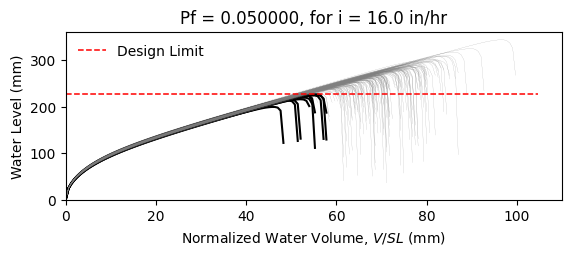

Data behind this chart, as committed beside it:
W8X21, L = 360.0 in, slope = 0.020833333333333332 in/in, dead load = 6.944444444444444e-05 kip/in…
zwlim AISC Appendix 2, zwlim DAMP, zwlim Proposed for ASCE 7, zwlim Neglect Ponding, dhnom Denver, dhnom New York, dhnom New Orleans, dh Denver, dh New York, dh New Orleans, dmax
8.439, 6.879, 7.315, 10.32, 1.13, 1.13, 1.13, 3.212, 3.212, 3.212, 10.97, Safe, 
8.439, 6.879, 7.315, 10.32, 1.13, 1.13, 1.13, 3.212, 3.212, 3.212, 9.814, Safe, 
8.439, 6.879, 7.315, 10.32, 1.13, 1.13, 1.13, 3.212, 3.212, 3.212, 9.615, Safe, 
8.439, 6.879, 7.315, 10.32, 1.13, 1.13, 1.13, 3.212, 3.212, 3.212, 11.21, Safe, 
8.439, 6.879, 7.315, 10.32, 1.13, 1.13, 1.13, 3.212, 3.212, 3.212, 9.11, Safe, 
8.439, 6.879, 7.315, 10.32, 1.13, 1.13, 1.13, 3.212, 3.212, 3.212, 13.56, Safe, 
8.439, 6.879, 7.315, 10.32, 1.13, 1.13, 1.13, 3.212, 3.212, 3.212, 10.37, Safe, 
8.439, 6.879, 7.315, 10.32, 1.13, 1.13, 1.13, 3.212, 3.212, 3.212, 9.448, Safe, 
8.439, 6.879, 7.315, 10.32, 1.13, 1.13, 1.13, 3.212, 3.212, 3.212, 10.84, Safe, 
8.439, 6.879, 7.315, 10.32, 1.13, 1.13, 1.13, 3.212, 3.212, 3.212, 10.17, Safe, 
8.439, 6.879, 7.315, 10.32, 1.13, 1.13, 1.13, 3.212, 3.212, 3.212, 8.858, Fail, 
8.439, 6.879, 7.315, 10.32, 1.13, 1.13, 1.13, 3.212, 3.212, 3.212, 8.646, Fail, 
8.439, 6.879, 7.315, 10.32, 1.13, 1.13, 1.13, 3.212, 3.212, 3.212, 11.1, Safe, 
8.439, 6.879, 7.315, 10.32, 1.13, 1.13, 1.13, 3.212, 3.212, 3.212, 9.676, Safe, 
8.439, 6.879, 7.315, 10.32, 1.13, 1.13, 1.13, 3.212, 3.212, 3.212, 11.02, Safe, 
8.439, 6.879, 7.315, 10.32, 1.13, 1.13, 1.13, 3.212, 3.212, 3.212, 10.14, Safe, 
8.439, 6.879, 7.315, 10.32, 1.13, 1.13, 1.13, 3.212, 3.212, 3.212, 10.49, Safe, 
8.439, 6.879, 7.315, 10.32, 1.13, 1.13, 1.13, 3.212, 3.212, 3.212, 11.51, Safe, 
8.439, 6.879, 7.315, 10.32, 1.13, 1.13, 1.13, 3.212, 3.212, 3.212, 9.459, Safe, 
8.439, 6.879, 7.315, 10.32, 1.13, 1.13, 1.13, 3.212, 3.212, 3.212, 10.04, Safe, 
8.439, 6.879, 7.315, 10.32, 1.13, 1.13, 1.13, 3.212, 3.212, 3.212, 9.328, Safe, 
8.439, 6.879, 7.315, 10.32, 1.13, 1.13, 1.13, 3.212, 3.212, 3.212, 11.03, Safe, 
8.439, 6.879, 7.315, 10.32, 1.13, 1.13, 1.13, 3.212, 3.212, 3.212, 11.07, Safe, 
8.439, 6.879, 7.315, 10.32, 1.13, 1.13, 1.13, 3.212, 3.212, 3.212, 10.29, Safe, 
8.439, 6.879, 7.315, 10.32, 1.13, 1.13, 1.13, 3.212, 3.212, 3.212, 9.984, Safe, 
8.439, 6.879, 7.315, 10.32, 1.13, 1.13, 1.13, 3.212, 3.212, 3.212, 8.863, Fail, 
8.439, 6.879, 7.315, 10.32, 1.13, 1.13, 1.13, 3.212, 3.212, 3.212, 10.9, Safe, 
8.439, 6.879, 7.315, 10.32, 1.13, 1.13, 1.13, 3.212, 3.212, 3.212, 10.42, Safe, 
8.439, 6.879, 7.315, 10.32, 1.13, 1.13, 1.13, 3.212, 3.212, 3.212, 9.549, Safe, 
8.439, 6.879, 7.315, 10.32, 1.13, 1.13, 1.13, 3.212, 3.212, 3.212, 11.63, Safe, 
8.439, 6.879, 7.315, 10.32, 1.13, 1.13, 1.13, 3.212, 3.212, 3.212, 10.72, Safe, 
8.439, 6.879, 7.315, 10.32, 1.13, 1.13, 1.13, 3.212, 3.212, 3.212, 10.69, Safe, 
8.439, 6.879, 7.315, 10.32, 1.13, 1.13, 1.13, 3.212, 3.212, 3.212, 9.783, Safe, 
8.439, 6.879, 7.315, 10.32, 1.13, 1.13, 1.13, 3.212, 3.212, 3.212, 11.52, Safe, 
8.439, 6.879, 7.315, 10.32, 1.13, 1.13, 1.13, 3.212, 3.212, 3.212, 10.94, Safe, 
8.439, 6.879, 7.315, 10.32, 1.13, 1.13, 1.13, 3.212, 3.212, 3.212, 9.474, Safe, 
8.439, 6.879, 7.315, 10.32, 1.13, 1.13, 1.13, 3.212, 3.212, 3.212, 10.52, Safe, 
8.439, 6.879, 7.315, 10.32, 1.13, 1.13, 1.13, 3.212, 3.212, 3.212, 10.88, Safe, 
8.439, 6.879, 7.315, 10.32, 1.13, 1.13, 1.13, 3.212, 3.212, 3.212, 11.32, Safe, 
8.439, 6.879, 7.315, 10.32, 1.13, 1.13, 1.13, 3.212, 3.212, 3.212, 8.975, Safe, 
8.439, 6.879, 7.315, 10.32, 1.13, 1.13, 1.13, 3.212, 3.212, 3.212, 11.74, Safe, 
8.439, 6.879, 7.315, 10.32, 1.13, 1.13, 1.13, 3.212, 3.212, 3.212, 9.903, Safe, 
8.439, 6.879, 7.315, 10.32, 1.13, 1.13, 1.13, 3.212, 3.212, 3.212, 10.13, Safe, 
8.439, 6.879, 7.315, 10.32, 1.13, 1.13, 1.13, 3.212, 3.212, 3.212, 10.18, Safe, 
8.439, 6.879, 7.315, 10.32, 1.13, 1.13, 1.13, 3.212, 3.212, 3.212, 11.26, Safe, 
8.439, 6.879, 7.315, 10.32, 1.13, 1.13, 1.13, 3.212, 3.212, 3.212, 9.042, Safe, 
8.439, 6.879, 7.315, 10.32, 1.13, 1.13, 1.13, 3.212, 3.212, 3.212, 10.44, Safe, 
8.439, 6.879, 7.315, 10.32, 1.13, 1.13, 1.13, 3.212, 3.212, 3.212, 9.593, Safe, 
8.439, 6.879, 7.315, 10.32, 1.13, 1.13, 1.13, 3.212, 3.212, 3.212, 10.39, Safe, 
8.439, 6.879, 7.315, 10.32, 1.13, 1.13, 1.13, 3.212, 3.212, 3.212, 9.518, Safe, 
8.439, 6.879, 7.315, 10.32, 1.13, 1.13, 1.13, 3.212, 3.212, 3.212, 11, Safe, 
8.439, 6.879, 7.315, 10.32, 1.13, 1.13, 1.13, 3.212, 3.212, 3.212, 8.454, Fail, 
8.439, 6.879, 7.315, 10.32, 1.13, 1.13, 1.13, 3.212, 3.212, 3.212, 10.52, Safe, 
8.439, 6.879, 7.315, 10.32, 1.13, 1.13, 1.13, 3.212, 3.212, 3.212, 9.758, Safe, 
8.439, 6.879, 7.315, 10.32, 1.13, 1.13, 1.13, 3.212, 3.212, 3.212, 11.79, Safe, 
8.439, 6.879, 7.315, 10.32, 1.13, 1.13, 1.13, 3.212, 3.212, 3.212, 9.502, Safe, 
8.439, 6.879, 7.315, 10.32, 1.13, 1.13, 1.13, 3.212, 3.212, 3.212, 10.13, Safe, 
8.439, 6.879, 7.315, 10.32, 1.13, 1.13, 1.13, 3.212, 3.212, 3.212, 9.58, Safe, 
8.439, 6.879, 7.315, 10.32, 1.13, 1.13, 1.13, 3.212, 3.212, 3.212, 8.988, Safe, 
... 142 more rows
